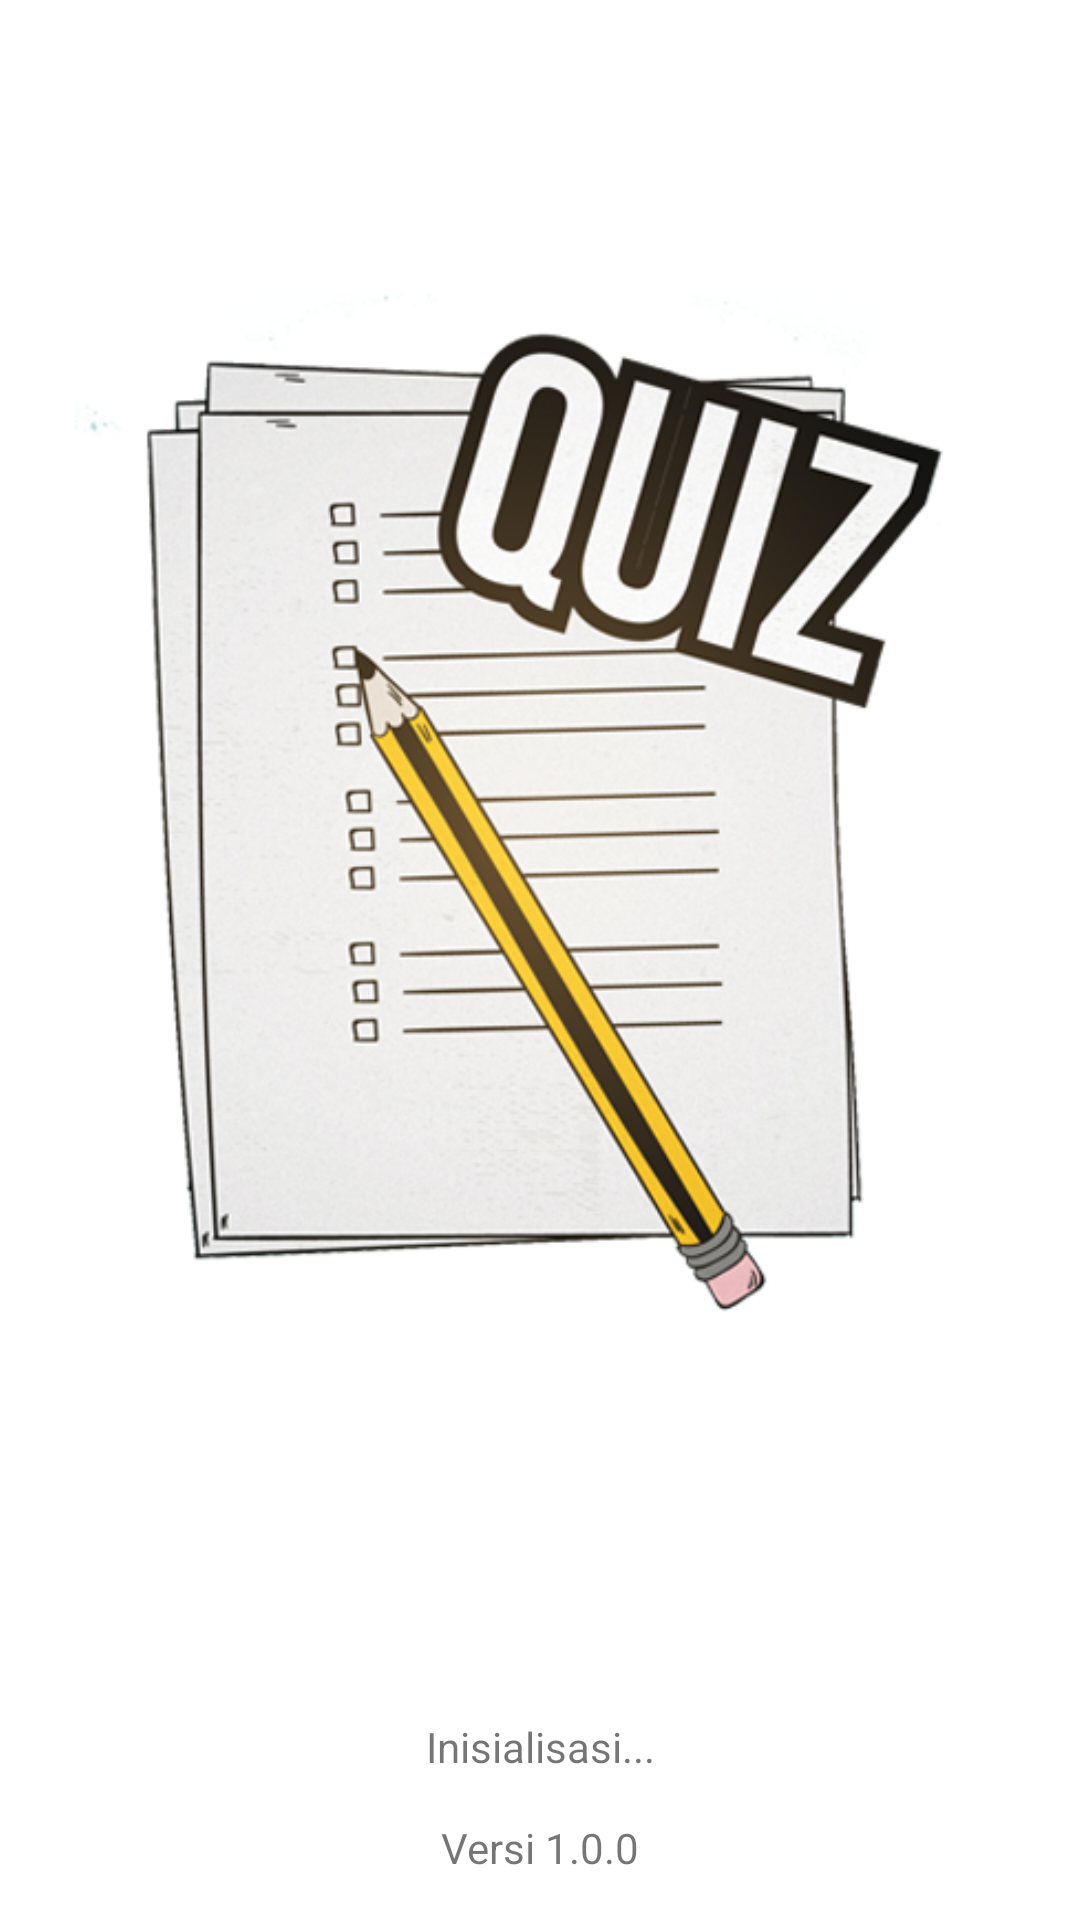

This screen was rendered from an Android layout file. Write that file and the resources it references.
<!-- AndroidManifest.xml: application theme AppTheme -->
<!-- res/layout/activity_main.xml -->
<?xml version="1.0" encoding="utf-8"?>
<androidx.constraintlayout.widget.ConstraintLayout
    xmlns:android="http://schemas.android.com/apk/res/android"
    xmlns:app="http://schemas.android.com/apk/res-auto"
    xmlns:tools="http://schemas.android.com/tools"
    android:layout_width="match_parent"
    android:layout_height="match_parent"
    android:background="@color/colorWhite"
    android:orientation="vertical"
    tools:context="id.sch.moodlequizsmk.browsermoodleapp.MainActivity">


    <ImageView
        android:id="@+id/imageView"
        android:layout_width="377dp"
        android:layout_height="515dp"
        app:layout_constraintBottom_toBottomOf="parent"
        app:layout_constraintEnd_toEndOf="parent"
        app:layout_constraintHorizontal_bias="0.529"
        app:layout_constraintStart_toStartOf="parent"
        app:layout_constraintTop_toTopOf="parent"
        app:layout_constraintVertical_bias="0.074"
        app:srcCompat="@drawable/icon" />

    <TextView
        android:id="@+id/txt_pesan"
        android:layout_width="wrap_content"
        android:layout_height="wrap_content"
        android:text="Inisialisasi..."
        app:layout_constraintBottom_toBottomOf="parent"
        app:layout_constraintEnd_toEndOf="parent"
        app:layout_constraintStart_toStartOf="parent"
        app:layout_constraintTop_toBottomOf="@+id/imageView" />

    <TextView
        android:id="@+id/txt_versi"
        android:layout_width="wrap_content"
        android:layout_height="wrap_content"
        android:text="Versi 1.0.0"
        app:layout_constraintBottom_toBottomOf="parent"
        app:layout_constraintEnd_toEndOf="parent"
        app:layout_constraintStart_toStartOf="parent"
        app:layout_constraintTop_toBottomOf="@+id/txt_pesan" />

</androidx.constraintlayout.widget.ConstraintLayout>
<!-- resources referenced by this layout -->
<resources>
  <color name="colorWhite">#FFFFFF</color>
  <!-- drawable icon: png bitmap (drawable, 223233 bytes) -->
  <style name="AppTheme" parent="Theme.AppCompat.Light.NoActionBar">
          
          <item name="colorPrimary">@color/colorPrimary</item>
          <item name="colorPrimaryDark">@color/colorPrimaryDark</item>
          <item name="colorAccent">@color/colorAccent</item>
      </style>
  <color name="colorPrimary">#6200EE</color>
  <color name="colorPrimaryDark">#3700B3</color>
  <color name="colorAccent">#03DAC5</color>
</resources>
